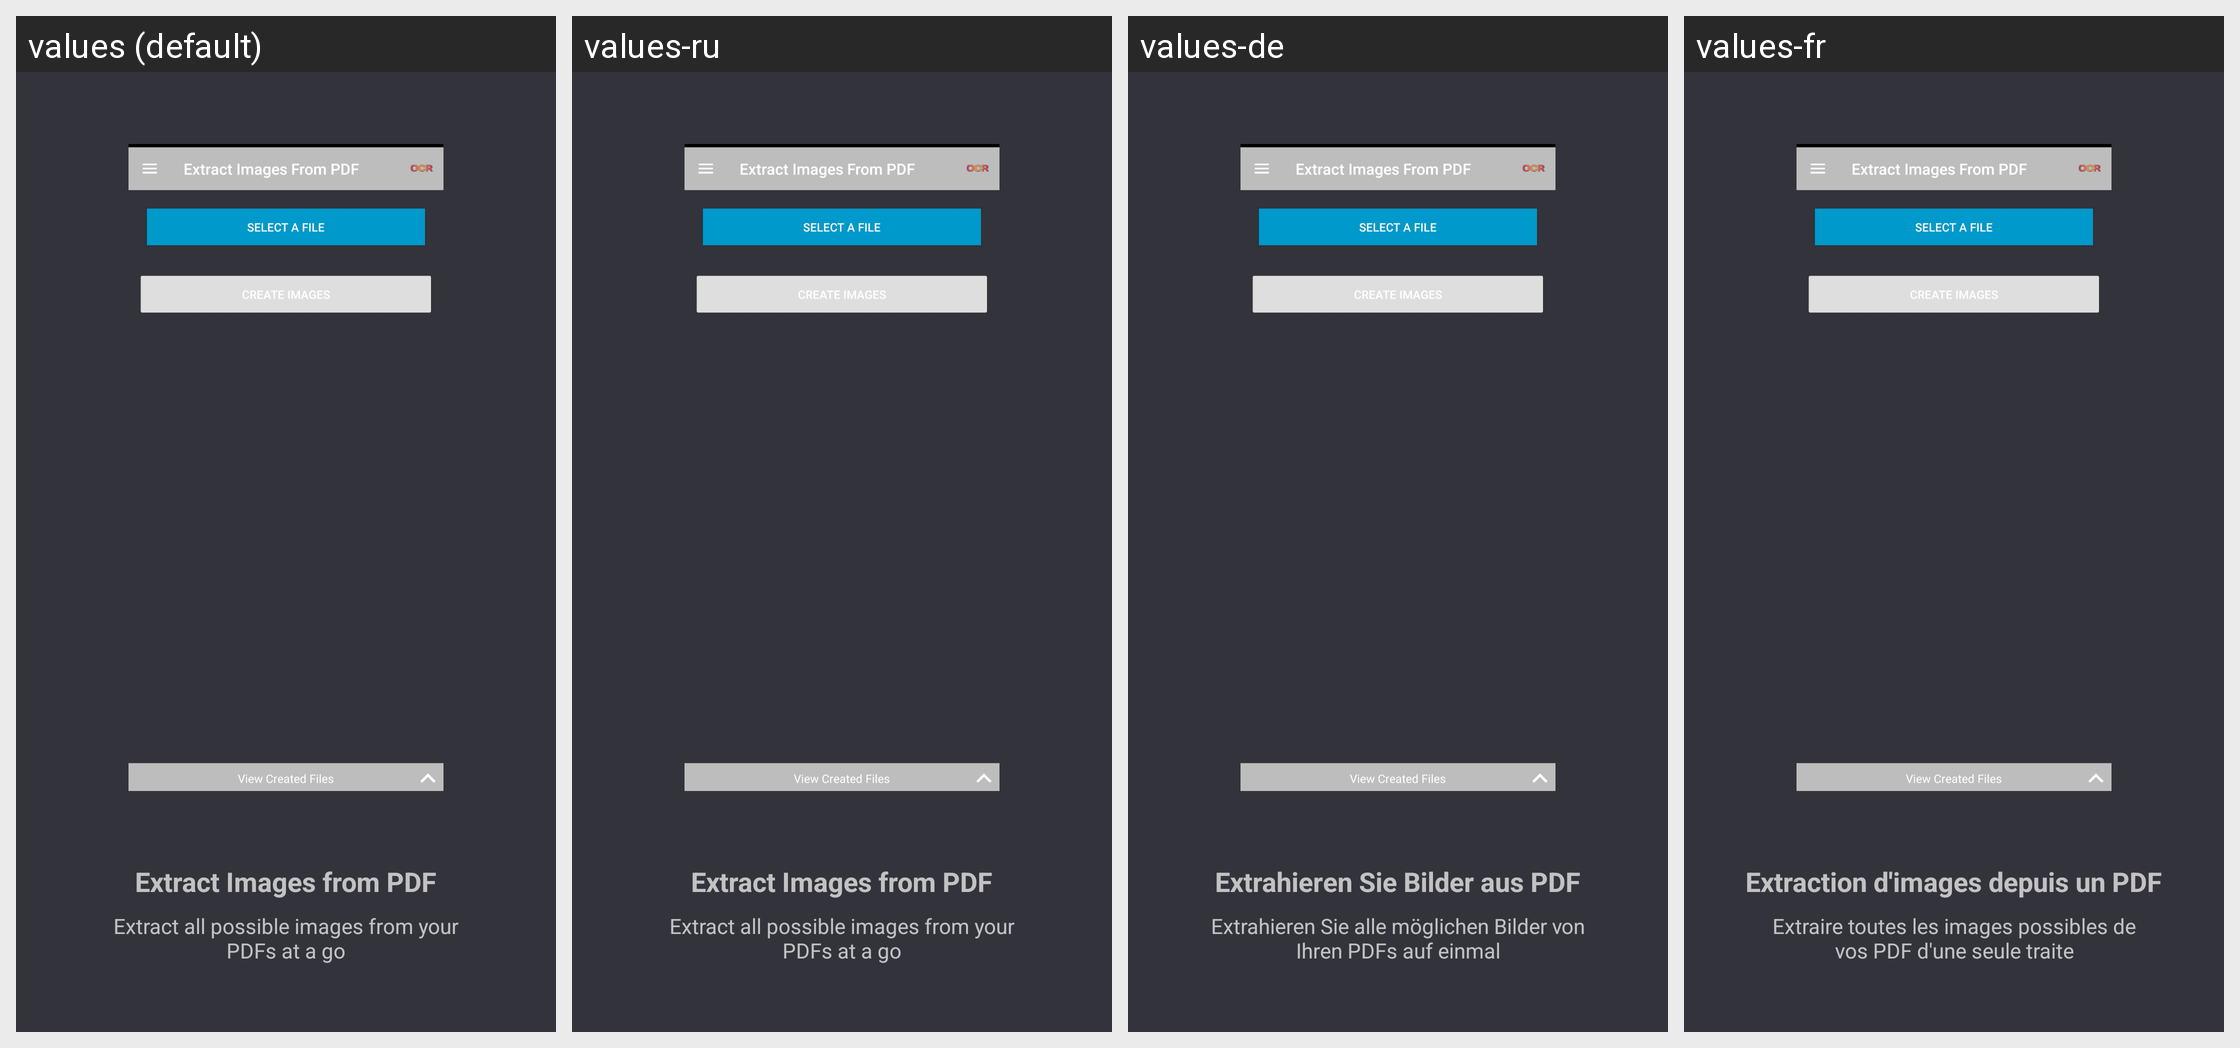

Here is an Android app screen in its default locale and in the app's own translations. Write out the translated-string differences for the strings that appear on this screen.
Android screen res/layout/fragment_step_extract_images.xml rendered under 4 locales, left to right: values (default), values-ru, values-de, values-fr. Device: Nexus 5 (rendered at 1080×1920; each locale shown at half size, 540×960, under a caption strip naming it); theme ActivityThemeDark.
Other locales in the repository, not shown: values-es, values-ja.
Strings drawn on this screen, with the default value and each locale's value (text and hints the layout hard-codes, and strings that could not be matched under every locale, appear in the picture but are not listed):

welcome_extract_images
  values: Extract Images from PDF
  values-ru: Extract Images from PDF
  values-de: Extrahieren Sie Bilder aus PDF
  values-fr: Extraction d'images depuis un PDF

welcome_extract_images_message
  values: Extract all possible images from your PDFs at a go
  values-ru: Extract all possible images from your PDFs at a go
  values-de: Extrahieren Sie alle möglichen Bilder von Ihren PDFs auf einmal
  values-fr: Extraire toutes les images possibles de vos PDF d'une seule traite
